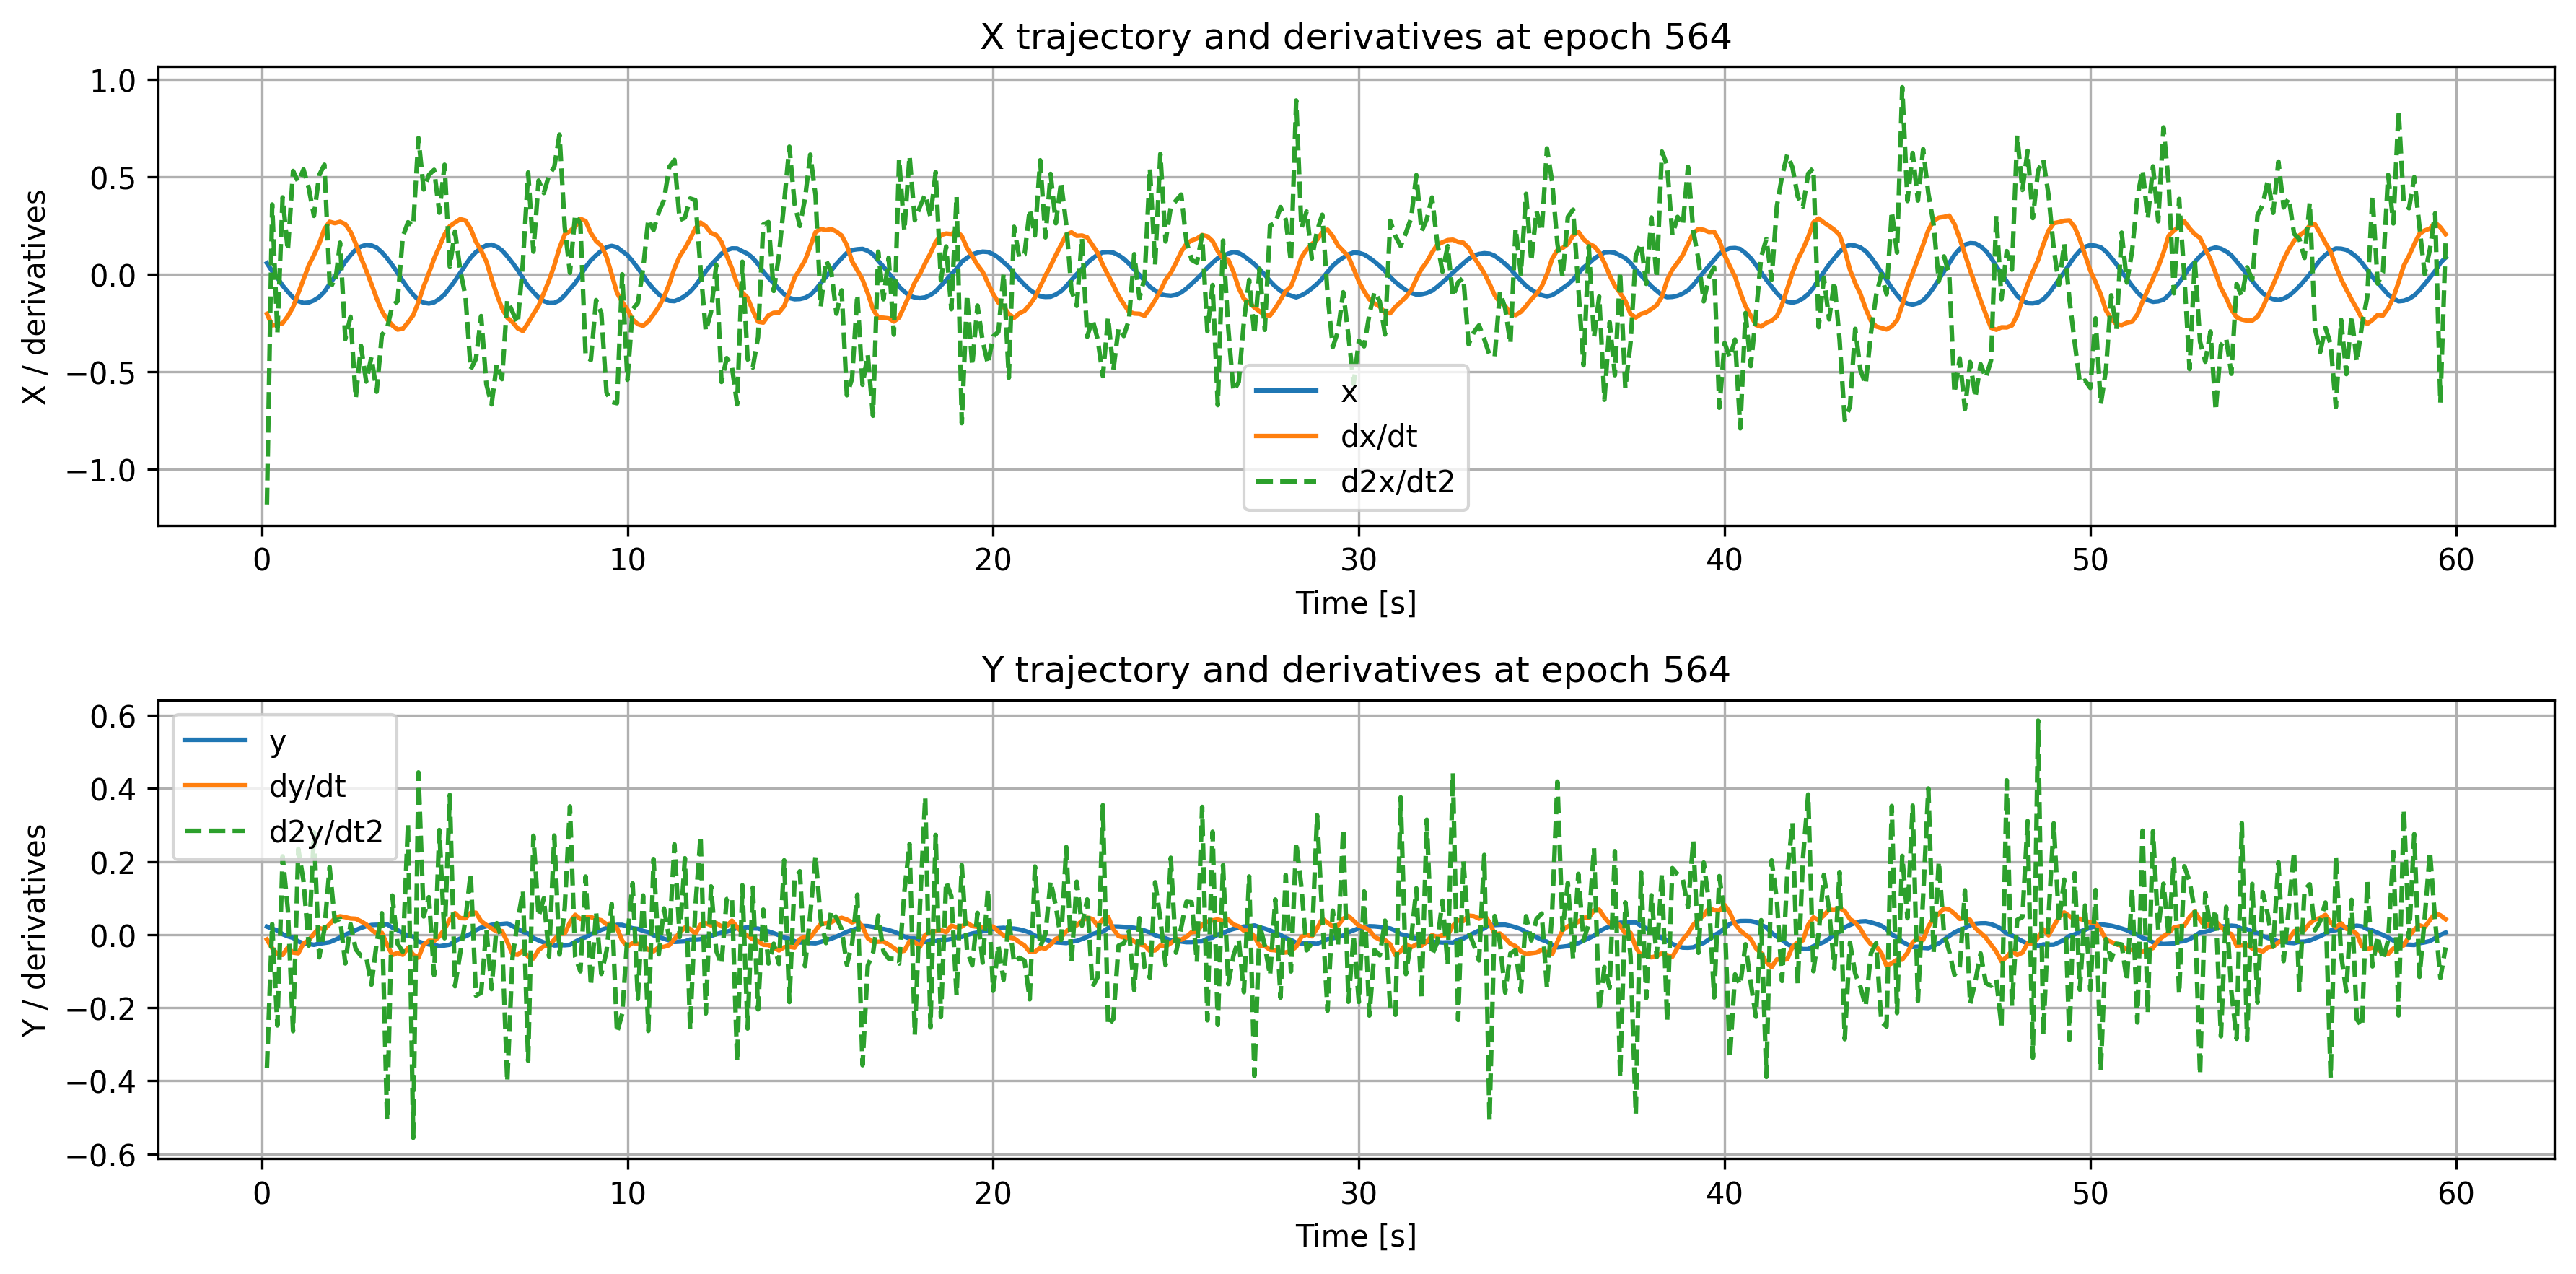

The table this chart was drawn from, first rows:
time, x, dxdt, d2xdt2, y, dydt, d2ydt2
0.1429, 0.0569, -0.2031, -1.18, 0.022, -0.01336, -0.364
0.2857, 0.01584, -0.2619, 0.3577, 0.01637, -0.0373, 0.02896
0.4286, -0.01792, -0.2581, -0.3044, 0.01134, -0.05297, -0.2484
0.5714, -0.0579, -0.2517, 0.3941, 0.001237, -0.05542, 0.2142
0.7143, -0.08983, -0.2149, 0.1202, -0.004494, -0.03514, 0.06966
0.8571, -0.1193, -0.1685, 0.5297, -0.008803, -0.04902, -0.264
1.0, -0.138, -0.0969, 0.4729, -0.0185, -0.0511, 0.2349
1.143, -0.147, -0.02472, 0.5376, -0.0234, -0.02386, 0.1464
1.286, -0.145, 0.04526, 0.4421, -0.02532, -0.01554, -0.02998
1.429, -0.1341, 0.09821, 0.2992, -0.02784, 0.002323, 0.2801
1.571, -0.117, 0.1559, 0.5082, -0.02465, 0.0179, -0.06196
1.714, -0.08953, 0.2323, 0.5618, -0.02273, 0.01452, 0.01453
1.857, -0.05061, 0.2692, -0.04593, -0.02051, 0.02879, 0.1853
2.0, -0.01262, 0.2617, -0.05839, -0.0145, 0.04462, 0.03627
2.143, 0.02417, 0.2691, 0.1621, -0.007759, 0.05032, 0.04349
2.286, 0.06427, 0.257, -0.3325, -0.0001271, 0.0478, -0.07873
2.429, 0.09758, 0.2176, -0.2179, 0.005898, 0.04427, 0.02929
2.571, 0.1265, 0.1567, -0.6355, 0.01252, 0.04351, -0.03992
2.714, 0.1423, 0.08505, -0.3673, 0.01833, 0.0365, -0.05818
2.857, 0.1508, 0.01951, -0.5502, 0.02295, 0.028, -0.0608
3.0, 0.1479, -0.05014, -0.4249, 0.02633, 0.01388, -0.1369
3.143, 0.1364, -0.1235, -0.6025, 0.02692, 0.002474, -0.02277
3.286, 0.1126, -0.1888, -0.3108, 0.02704, 0.00504, 0.0587
3.429, 0.08249, -0.2308, -0.2782, 0.02836, -0.02709, -0.5085
3.571, 0.04668, -0.2622, -0.1606, 0.0193, -0.05578, 0.1069
3.714, 0.007588, -0.2835, -0.1387, 0.01242, -0.04991, -0.02473
3.857, -0.03433, -0.2797, 0.1926, 0.005037, -0.05501, -0.04667
4.0, -0.07233, -0.2469, 0.2666, -0.003298, -0.03672, 0.3028
4.143, -0.1049, -0.2102, 0.2467, -0.005454, -0.05479, -0.5558
4.286, -0.1324, -0.1427, 0.6985, -0.01895, -0.06279, 0.4438
4.429, -0.1457, -0.06179, 0.4346, -0.02339, -0.02753, 0.0498
4.571, -0.15, 0.005641, 0.5095, -0.02682, -0.01665, 0.1026
4.714, -0.144, 0.0803, 0.5357, -0.02815, -0.01723, -0.1108
4.857, -0.1271, 0.1411, 0.3155, -0.03174, -0.004703, 0.2862
5.0, -0.1037, 0.2038, 0.5616, -0.02949, 0.01504, -0.009751
5.143, -0.06889, 0.2467, 0.03937, -0.02744, 0.04165, 0.3822
5.286, -0.03325, 0.2651, 0.2191, -0.01759, 0.05887, -0.1412
5.429, 0.006865, 0.2823, 0.02148, -0.01063, 0.04527, -0.04925
5.571, 0.04742, 0.2758, -0.1135, -0.004662, 0.04473, 0.04176
5.714, 0.08565, 0.2328, -0.4883, 0.002155, 0.05979, 0.169
5.857, 0.1139, 0.1669, -0.4341, 0.01242, 0.05995, -0.1667
6.0, 0.1333, 0.1206, -0.2142, 0.01928, 0.0367, -0.1589
6.143, 0.1484, 0.06499, -0.5642, 0.02291, 0.02648, 0.01577
6.286, 0.1519, -0.02297, -0.6674, 0.02685, 0.01696, -0.149
6.429, 0.1418, -0.1034, -0.4583, 0.02775, 0.008565, 0.03141
6.571, 0.1224, -0.1745, -0.5378, 0.0293, 0.009846, -0.01347
6.714, 0.09195, -0.2224, -0.1327, 0.03057, -0.01988, -0.4027
6.857, 0.05882, -0.2457, -0.1932, 0.02362, -0.05317, -0.06338
7.0, 0.02175, -0.2776, -0.2533, 0.01537, -0.05506, 0.03692
7.143, -0.02049, -0.2911, 0.06444, 0.007886, -0.04377, 0.1211
7.286, -0.06142, -0.2492, 0.5218, 0.002868, -0.05978, -0.3452
7.429, -0.09169, -0.2037, 0.1158, -0.009195, -0.0651, 0.2708
7.571, -0.1196, -0.1611, 0.4806, -0.01573, -0.04222, 0.04961
7.714, -0.1377, -0.097, 0.4165, -0.02126, -0.03156, 0.09959
7.857, -0.1473, -0.03084, 0.5098, -0.02475, -0.02873, -0.06001
8.0, -0.1465, 0.04487, 0.55, -0.02947, -0.01365, 0.2712
8.143, -0.1345, 0.1353, 0.7164, -0.02865, 0.001848, -0.0543
8.286, -0.1079, 0.2038, 0.2422, -0.02894, 0.003227, 0.07362
8.429, -0.07627, 0.2216, 0.007177, -0.02773, 0.03355, 0.3509
8.571, -0.04454, 0.244, 0.3062, -0.01935, 0.05427, -0.0609
... 358 more rows
